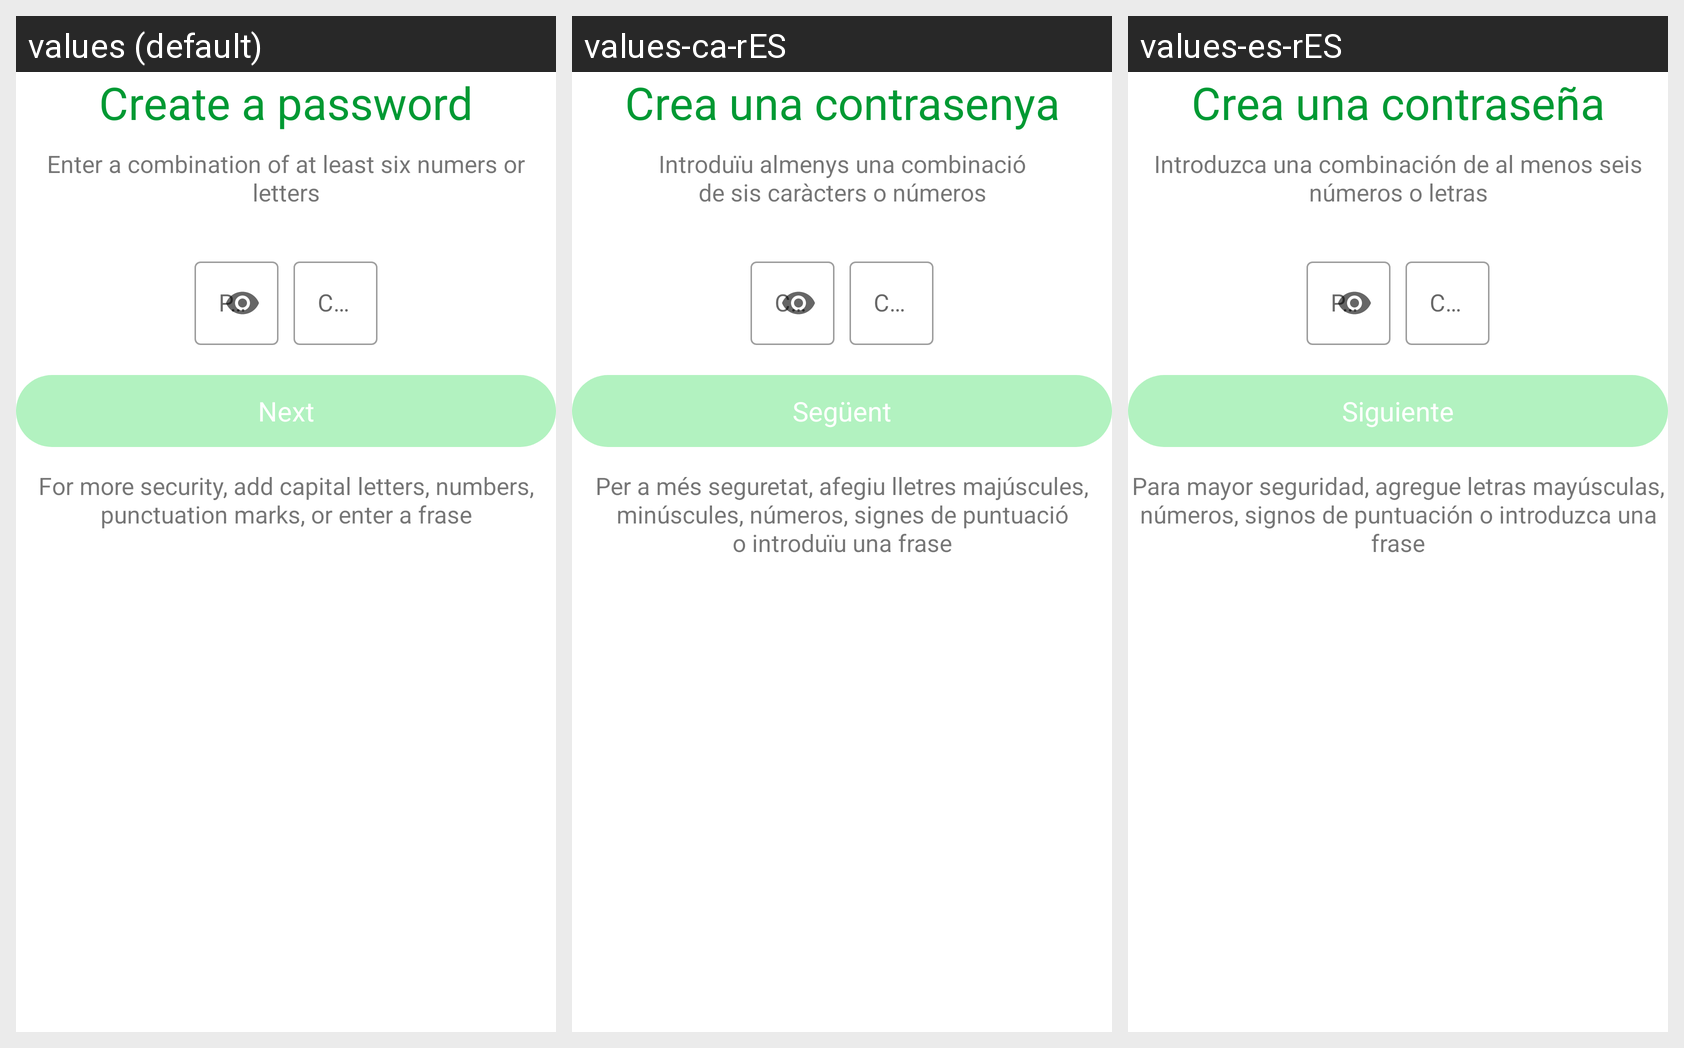

Locale-by-locale string values for the Android screen shown in this grid:
Android screen res/layout/password_fragment.xml rendered under 3 locales, left to right: values (default), values-ca-rES, values-es-rES. Device: Nexus 5 (rendered at 1080×1920; each locale shown at half size, 540×960, under a caption strip naming it); theme Theme.MyApp.
Strings drawn on this screen, with the default value and each locale's value (text and hints the layout hard-codes, and strings that could not be matched under every locale, appear in the picture but are not listed):

create_a_password
  values: Create a password
  values-ca-rES: Crea una contrasenya
  values-es-rES: Crea una contraseña

enter_a_combination_of_at_least_six_numers_or_letters
  values: Enter a combination of at least six numers or letters
  values-ca-rES: Introduïu almenys una combinació
      de sis caràcters o números
  values-es-rES: Introduzca una combinación de al menos seis números o letras

next
  values: Next
  values-ca-rES: Següent
  values-es-rES: Siguiente

for_more_security_add_capital_letters_numbers_punctuation_marks_or_enter_a_frase
  values: For more security, add capital letters, numbers, punctuation marks, or enter a frase
  values-ca-rES: Per a més seguretat, afegiu lletres majúscules, minúscules, números, signes de puntuació
      o introduïu una frase
  values-es-rES: Para mayor seguridad, agregue letras mayúsculas, números, signos de puntuación o introduzca una frase
